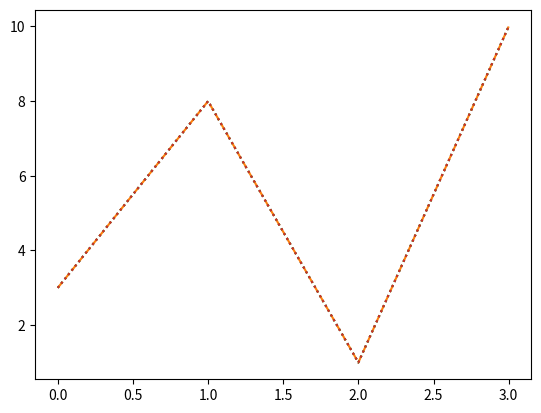

The script that saved this image:
print("-------------1--------------")
#Three lines to make our compiler able to draw:
import sys
import matplotlib
matplotlib.use('Agg')

import matplotlib.pyplot as plt
import numpy as np

ypoints = np.array([3, 8, 1, 10])

plt.plot(ypoints, linestyle = 'dotted')  #dotted让图形的线条变成点状
plt.show()

#Two  lines to make our compiler able to draw:
plt.savefig(sys.stdout.buffer)
sys.stdout.flush()



print("---------------2----------------")
#Three lines to make our compiler able to draw:
import sys
import matplotlib
matplotlib.use('Agg')

import matplotlib.pyplot as plt
import numpy as np

ypoints = np.array([3, 8, 1, 10])

plt.plot(ypoints, linestyle = 'dashed')     #dashed表示虚线
plt.show()

#Two  lines to make our compiler able to draw:
plt.savefig(sys.stdout.buffer)
sys.stdout.flush()


print("--------------3---------------")
#Three lines to make our compiler able to draw:
import sys
import matplotlib
matplotlib.use('Agg')

import matplotlib.pyplot as plt
import numpy as np

ypoints = np.array([3, 8, 1, 10])

plt.plot(ypoints, ls = ':')     #  : = dotted
plt.show()

#Two  lines to make our compiler able to draw:
plt.savefig(sys.stdout.buffer)
sys.stdout.flush()

#linestyle can be written as ls.

#dotted can be written as :.

#dashed can be written as --.




#自己写的
import sys
import matplotlib
matplotlib.use('Agg')
import matplotlib.pyplot as plt
import numpy as np
ypoints = np.array([3, 8, 1, 10])
plt.plot(ypoints, linestyle = 'dotted')
plt.show()
plt.savefig(sys.stdout.buffer)
sys.stdout.flush()
